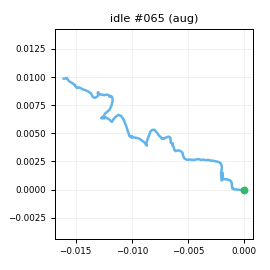

Source data for this figure (header and first rows):
t_s, ax, ay, az, gx, gy, gz, seq
0.00000, -0.9242, -0.00388, -0.09470, -1.275, -0.8955, 0.5469, 0
0.01000, -0.9233, -0.01969, -0.09150, -1.814, 0.2655, -0.01228, 1
0.02100, -0.9261, -0.01664, -0.08594, -2.249, -0.1093, 0.6432, 2
0.03000, -0.9107, -0.02896, -0.08968, -2.074, -0.2651, 2.196, 3
0.04000, -0.9174, -0.02542, -0.09588, -2.088, -0.04356, 0.8276, 4
0.05000, -0.9106, -0.01141, -0.111, -0.9587, -0.553, 0.05496, 5
0.06000, -0.9145, -0.02976, -0.08232, -0.4702, -0.2323, -0.3021, 6
0.07000, -0.9102, -0.03450, -0.09951, 0.2274, -0.516, -0.1872, 7
0.08000, -0.9119, -0.00305, -0.07854, -0.6403, -1.159, -1.009, 8
0.09000, -0.9051, -0.00784, -0.07279, 0.123, -1.939, -1.242, 9
0.1, -0.9082, -0.02504, -0.07167, -0.6788, -1.987, -0.1129, 10
0.11, -0.9127, -0.01730, -0.07616, -1.258, -1.173, -0.3892, 11
0.12, -0.909, -0.01286, -0.07963, -0.8707, -0.08680, 0.07127, 12
0.13, -0.9029, -0.01097, -0.07956, -1.395, -0.5332, 1.201, 13
0.14, -0.9082, -0.01287, -0.09275, -1.811, 0.05196, 1.034, 14
0.151, -0.9085, -0.04033, -0.07986, -1.705, -0.8761, 0.3281, 15
0.16, -0.9062, -0.02411, -0.09037, -0.4355, -1.142, -0.3759, 16
0.17, -0.9176, -0.01982, -0.08138, -0.5026, -1.344, -0.9631, 17
0.18, -0.8978, -0.02553, -0.06434, 0.6899, -1.596, -0.9633, 18
0.19, -0.9159, -0.02828, -0.07179, 0.4464, -0.2238, -1.177, 19
0.2, -0.9207, -0.04875, -0.07865, 0.287, 0.2542, -0.1084, 20
0.21, -0.9069, -0.03915, -0.07264, 0.01104, 1.677, 1.539, 21
0.22, -0.9254, -0.03066, -0.08932, 0.05212, 1.758, 1.98, 22
0.23, -0.9294, -0.00525, -0.09118, -0.6964, 1.482, 3.004, 23
0.24, -0.9273, -0.01112, -0.111, -0.523, 0.7829, 0.4691, 24
0.25, -0.9273, -0.00104, -0.09775, 0.7661, -0.05046, -0.6896, 25
0.26, -0.9416, -0.00353, -0.09615, 0.1944, -1.111, -2.044, 26
0.27, -0.9309, -0.02339, -0.09339, -0.6416, -0.2484, -0.6994, 27
0.281, -0.9417, -0.02776, -0.08735, -0.1177, -0.5724, 0.8484, 28
0.29, -0.9212, -0.01143, -0.08941, 0.2441, -0.9928, 1.637, 29
0.3, -0.915, 0.00587, -0.1073, -0.2002, -0.58, 1.775, 30
0.31, -0.9197, 0.00163, -0.08993, -0.2076, -0.7597, 0.7808, 31
0.321, -0.9118, -0.01438, -0.08022, -0.1839, -1.818, -0.6289, 32
0.33, -0.9066, -0.00571, -0.09569, 0.5086, -2.419, -1.035, 33
0.34, -0.8988, 0.00602, -0.09479, 0.2146, -1.804, -1.087, 34
0.35, -0.905, -0.00199, -0.08686, -0.517, -2.341, -0.5766, 35
0.36, -0.9069, 0.00436, -0.09380, -0.7846, -1.29, 0.3485, 36
0.37, -0.9123, -0.00928, -0.08395, -1.306, -0.7155, 1.065, 37
0.38, -0.9146, -0.00698, -0.08416, -1.341, -0.4051, 1.682, 38
0.39, -0.9245, -0.01017, -0.09699, -1.816, -0.2776, 1.272, 39
0.4, -0.9193, -0.01356, -0.08246, -1.887, -0.4578, 0.1649, 40
0.41, -0.911, -0.01525, -0.08339, -1.468, 0.01781, 0.2524, 41
0.42, -0.8891, -0.01223, -0.06499, -1.119, -0.4418, 0.124, 42
0.43, -0.9006, -0.01271, -0.07907, -0.9376, -0.06147, 0.07785, 43
0.44, -0.9069, -0.03306, -0.09437, -1.249, 0.1172, 0.5123, 44
0.451, -0.9051, -0.00240, -0.09995, -1.296, -0.1153, 0.9457, 45
0.46, -0.9133, 0.00022, -0.09892, -1.161, -0.3724, -0.02243, 46
0.47, -0.9298, -0.00587, -0.09202, -1.715, 0.3997, -0.7211, 47
0.48, -0.9389, -0.00017, -0.08576, -1.927, -0.725, -1.356, 48
0.491, -0.9252, -0.02946, -0.09075, -1.508, 0.1292, -0.8314, 49
0.5, -0.9217, -0.01399, -0.08126, -1.63, 0.4943, -0.7882, 50
0.51, -0.9167, -0.01913, -0.08924, -1.921, 0.02923, 0.7426, 51
0.52, -0.9091, -0.01603, -0.09231, -2.095, -0.2714, 1.049, 52
0.53, -0.9244, -0.02486, -0.08758, -1.941, 0.1519, 0.3141, 53
0.54, -0.9141, -0.01137, -0.1037, -1.479, -0.4243, 0.9797, 54
0.55, -0.9312, -0.00153, -0.08282, -1.097, -0.9304, -0.7635, 55
0.56, -0.9165, -0.01310, -0.08984, -0.9154, -2.056, -1.165, 56
0.57, -0.915, -0.01580, -0.08191, -0.2142, -1.564, -1.768, 57
0.58, -0.9089, -0.03419, -0.06063, -0.7762, -1.337, -0.3772, 58
0.59, -0.9139, -0.02240, -0.07443, -1.018, -0.4976, -0.8385, 59
... 140 more rows
